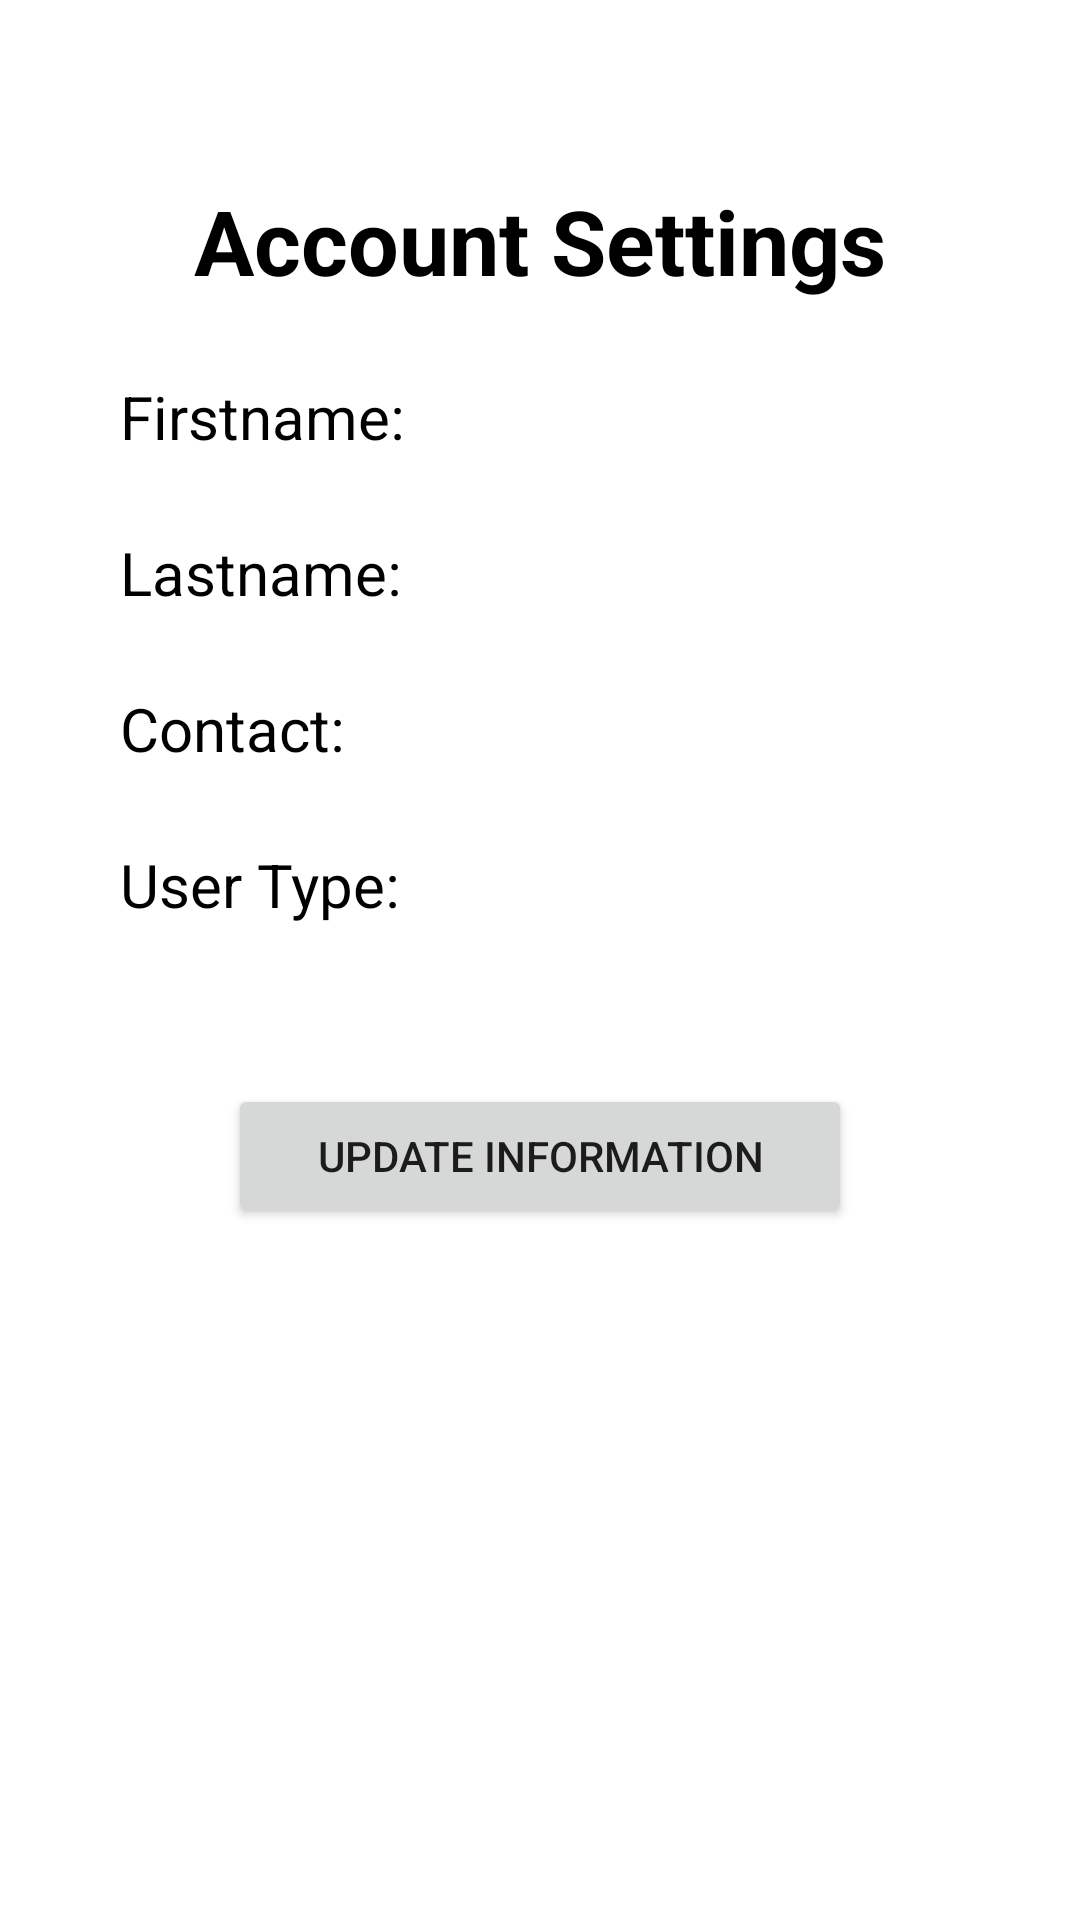

Write the Android layout XML for this screen, with the resource values it uses.
<!-- AndroidManifest.xml: application theme Theme.Bus21 -->
<!-- res/layout/fragment_gallery.xml -->
<?xml version="1.0" encoding="utf-8"?>
<ScrollView xmlns:android="http://schemas.android.com/apk/res/android"
	xmlns:app="http://schemas.android.com/apk/res-auto"
	xmlns:tools="http://schemas.android.com/tools"
	android:layout_width="match_parent"
	android:layout_height="match_parent"
	android:orientation="vertical"
	android:layout_gravity="center"
	tools:context=".ui.gallery.GalleryFragment">

	<LinearLayout
		android:id="@+id/transitionContainer"
		android:layout_width="match_parent"
		android:layout_height="match_parent"
		android:gravity="center"
		android:orientation="vertical"
		android:padding="40dp"
		tools:context=".Nutrition">

		<TextView
			android:id="@+id/title"
			android:layout_width="wrap_content"
			android:layout_height="wrap_content"
			android:text="Account Settings"
			android:textSize="30sp"
			android:textColor="@color/black"
			android:layout_gravity="center"
			android:layout_marginBottom="5dp"
			android:layout_marginTop="20dp"
			android:textStyle="bold"/>


		<TextView
			android:id="@+id/prof_firstname"
			android:layout_width="wrap_content"
			android:layout_height="wrap_content"
			android:text="Firstname: "
			android:textSize="20sp"
			android:textColor="@color/black"
			android:layout_gravity="left"
			android:layout_marginBottom="5dp"
			android:layout_marginTop="20dp" />

		<TextView
			android:id="@+id/prof_lastname"
			android:layout_width="wrap_content"
			android:layout_height="wrap_content"
			android:text="Lastname: "
			android:textSize="20sp"
			android:textColor="@color/black"
			android:layout_gravity="left"
			android:layout_marginBottom="5dp"
			android:layout_marginTop="20dp" />

		<TextView
			android:id="@+id/prof_contact"
			android:layout_width="wrap_content"
			android:layout_height="wrap_content"
			android:text="Contact: "
			android:textSize="20sp"
			android:textColor="@color/black"
			android:layout_gravity="left"
			android:layout_marginBottom="5dp"
			android:layout_marginTop="20dp" />

		<TextView
			android:id="@+id/prof_usertype"
			android:layout_width="wrap_content"
			android:layout_height="wrap_content"
			android:text="User Type: "
			android:textSize="20sp"
			android:textColor="@color/black"
			android:layout_gravity="left"
			android:layout_marginBottom="5dp"
			android:layout_marginTop="20dp" />


		<EditText
			android:id="@+id/ed_fname"
			android:layout_width="wrap_content"
			android:layout_height="wrap_content"
			android:ems="10"
			android:hint="First Name"
			android:textSize="24dp"
			android:layout_below="@+id/texttitle"
			android:layout_gravity="center"
			android:inputType="textPersonName"
			android:visibility="gone"/>

		<EditText
			android:id="@+id/ed_lastname"
			android:layout_width="wrap_content"
			android:layout_height="wrap_content"
			android:ems="10"
			android:hint="Last Name"
			android:textSize="24dp"
			android:layout_below="@+id/firstname"
			android:layout_gravity="center"
			android:inputType="textPersonName"
			android:visibility="gone"/>

		<EditText
			android:id="@+id/ed_contact"
			android:layout_width="wrap_content"
			android:layout_height="wrap_content"
			android:ems="10"
			android:hint="Contact"
			android:textSize="24dp"
			android:layout_below="@+id/lastname"
			android:layout_gravity="center"
			android:inputType="textEmailAddress"
			android:visibility="gone"/>


		<EditText
			android:id="@+id/ed_username"
			android:layout_width="wrap_content"
			android:layout_height="wrap_content"
			android:ems="10"
			android:hint="Username"
			android:textSize="24dp"
			android:layout_below="@+id/email"
			android:layout_gravity="center"
			android:inputType="textPersonName"
			android:visibility="gone"/>

		<EditText
			android:id="@+id/ed_password"
			android:layout_width="wrap_content"
			android:layout_height="wrap_content"
			android:ems="10"
			android:hint="Password"
			android:textSize="24dp"
			android:layout_below="@+id/username"
			android:layout_gravity="center"
			android:inputType="textPassword"
			android:visibility="gone"/>
		<EditText
			android:id="@+id/ed_conpassword"
			android:layout_width="wrap_content"
			android:layout_height="wrap_content"
			android:ems="10"
			android:hint="Confirm Password"
			android:textSize="24dp"
			android:layout_below="@+id/password"
			android:layout_gravity="center"
			android:inputType="textPassword"
			android:visibility="gone"/>

		<Button
			android:id="@+id/edit_info"
			android:layout_width="208dp"
			android:layout_height="48dp"
			android:layout_marginTop="48dp"
			android:text="Update Information"
			app:layout_constraintBottom_toBottomOf="parent"
			app:layout_constraintEnd_toEndOf="parent"
			app:layout_constraintHorizontal_bias="0.507"
			app:layout_constraintStart_toStartOf="parent"
			app:layout_constraintTop_toBottomOf="@+id/ed_conpassword"
			android:layout_gravity="center"
			app:layout_constraintVertical_bias="0.0" />


		<LinearLayout
			android:layout_width="match_parent"
			android:layout_height="wrap_content"
			android:orientation="horizontal"
			android:gravity="center">
			<Button
				android:id="@+id/cancel"
				android:layout_width="wrap_content"
				android:layout_height="wrap_content"
				android:text="Cancel"
				app:layout_constraintBottom_toBottomOf="parent"
				app:layout_constraintEnd_toEndOf="parent"
				app:layout_constraintHorizontal_bias="0.507"
				app:layout_constraintStart_toStartOf="parent"
				app:layout_constraintTop_toBottomOf="@+id/btn_login"
				android:layout_gravity="center"
				app:layout_constraintVertical_bias="0.0"
				android:visibility="gone"/>

			<Button
				android:id="@+id/submit"
				android:layout_width="wrap_content"
				android:layout_height="wrap_content"
				android:layout_gravity="center"
				android:layout_marginLeft="30dp"
				android:text="Submit"
				app:layout_constraintBottom_toBottomOf="parent"
				app:layout_constraintEnd_toEndOf="parent"
				app:layout_constraintHorizontal_bias="0.507"
				app:layout_constraintStart_toStartOf="parent"
				app:layout_constraintTop_toBottomOf="@+id/btn_login"
				app:layout_constraintVertical_bias="0.0"
				android:visibility="gone"/>

		</LinearLayout>

	</LinearLayout>

</ScrollView>
<!-- resources referenced by this layout -->
<resources>
  <color name="black">#FF000000</color>
  <style name="Theme.Bus21" parent="Theme.MaterialComponents.DayNight.DarkActionBar">
          
          <item name="colorPrimary">@color/teal_200</item>
          <item name="colorPrimaryVariant">@color/teal_700</item>
          <item name="colorOnPrimary">@color/black</item>
          
          <item name="colorSecondary">@color/teal_200</item>
          <item name="colorSecondaryVariant">@color/teal_700</item>
          <item name="colorOnSecondary">@color/black</item>
          
          <item name="android:statusBarColor" tools:targetApi="l">?attr/colorPrimaryVariant</item>
          
      </style>
  <color name="teal_200">#FF03DAC5</color>
  <color name="teal_700">#FF018786</color>
</resources>
